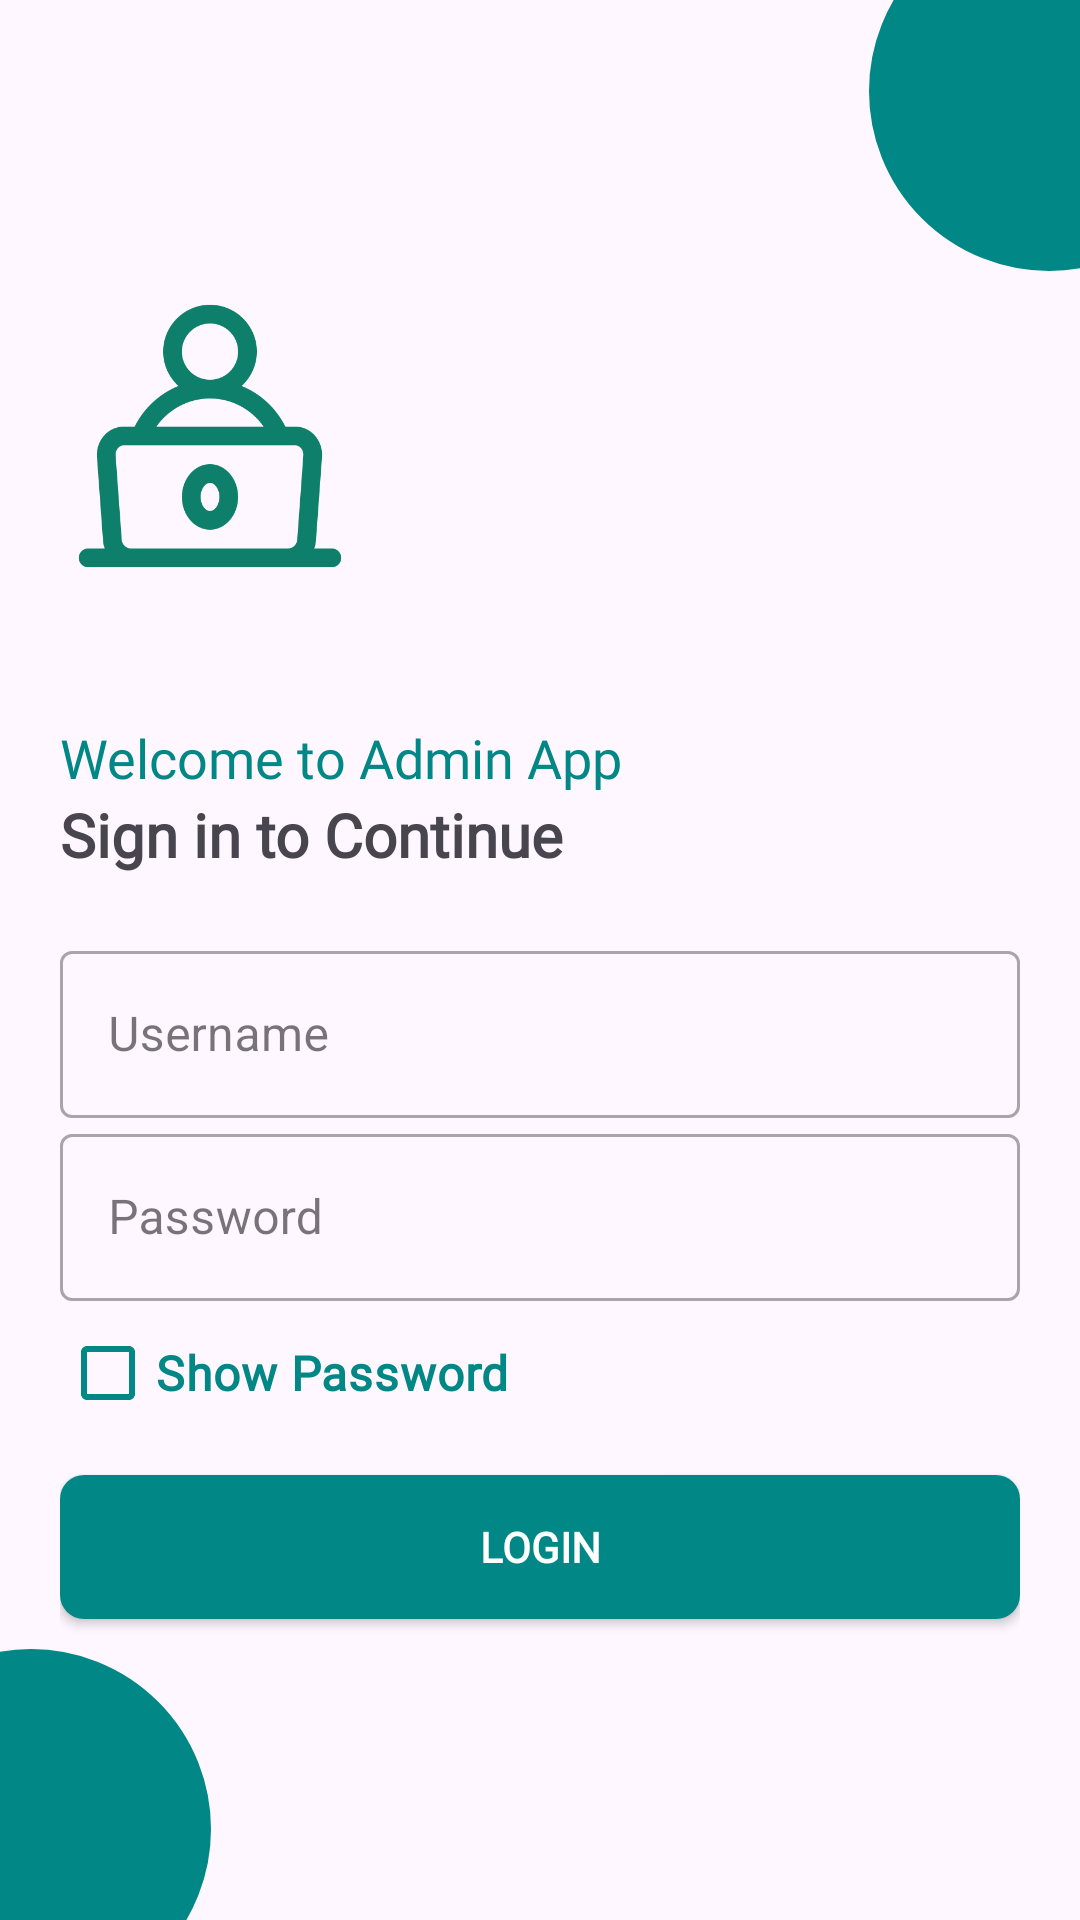

Reconstruct the res/layout file that produces this screen, plus the resources it refers to.
<!-- AndroidManifest.xml: application theme Theme.ELearningApp -->
<!-- res/layout/activity_login_admin.xml -->
<?xml version="1.0" encoding="utf-8"?>
<RelativeLayout xmlns:android="http://schemas.android.com/apk/res/android"
    xmlns:app="http://schemas.android.com/apk/res-auto"
    xmlns:tools="http://schemas.android.com/tools"
    android:layout_width="match_parent"
    android:layout_height="match_parent"
    tools:context=".Admin.LoginAdminActivity"
    android:orientation="vertical"
    >

    <LinearLayout
        android:layout_width="match_parent"
        android:layout_height="wrap_content"
        android:orientation="vertical"
        android:padding="20dp"
        android:layout_centerInParent="true">

        <ImageView
            android:layout_width="100dp"
            android:layout_height="150dp"
            android:id="@+id/img_login_logo"
            android:src="@drawable/adminlogo"
            android:transitionName="splash_logo"
            />

        <TextView
            android:layout_width="wrap_content"
            android:layout_height="wrap_content"
            android:id="@+id/tv_login_title"
            android:text="Welcome to Admin App"
            android:textSize="18sp"
            android:textColor="@color/teal_700"
            android:fontFamily="@font/antic"
            android:transitionName="splash_title"
            android:layout_marginTop="20dp"/>

        <TextView
            android:layout_width="wrap_content"
            android:layout_height="wrap_content"
            android:id="@+id/tv_login_subtitle"
            android:text="Sign in to Continue"
            android:textSize="20sp"
            android:textStyle="bold"
            android:fontFamily="@font/antic"/>

        <LinearLayout
            android:layout_width="match_parent"
            android:layout_height="wrap_content"
            android:layout_marginTop="20dp"
            android:layout_marginBottom="20dp"
            android:orientation="vertical">

            
            
            
            
            

            
            
            
            
            
            
            
            


            

            <com.google.android.material.textfield.TextInputLayout
                android:layout_width="match_parent"
                android:layout_height="wrap_content"
                android:id="@+id/til_login_username"
                style="@style/Widget.MaterialComponents.TextInputLayout.OutlinedBox">

                <com.google.android.material.textfield.TextInputEditText
                    android:layout_width="match_parent"
                    android:layout_height="wrap_content"
                    android:id="@+id/tie_login_username"
                    android:textColor="@color/teal_700"
                    android:hint="Username"
                    android:inputType="text"
                    />

            </com.google.android.material.textfield.TextInputLayout>


            <com.google.android.material.textfield.TextInputLayout
                android:layout_width="match_parent"
                android:layout_height="wrap_content"
                android:id="@+id/til_login_password"
                style="@style/Widget.MaterialComponents.TextInputLayout.OutlinedBox">

                <com.google.android.material.textfield.TextInputEditText
                    android:layout_width="match_parent"
                    android:layout_height="wrap_content"
                    android:id="@+id/tie_login_password"
                    android:textColor="@color/teal_700"
                    android:hint="Password"
                    android:inputType="textPassword" />

            </com.google.android.material.textfield.TextInputLayout>

            <CheckBox
                android:layout_width="match_parent"
                android:layout_height="wrap_content"
                android:id="@+id/cb_login_show_hide"
                android:text="Show Password"
                android:textSize="16sp"
                android:textStyle="bold"
                app:buttonTint="@color/teal_700"
                android:textColor="@color/teal_700"
                android:fontFamily="@font/antic"
                />


            <androidx.appcompat.widget.AppCompatButton
                android:layout_width="match_parent"
                android:layout_height="wrap_content"
                android:id="@+id/btn_login_login"
                android:text="Login"
                android:textColor="@color/white"
                android:textStyle="bold"
                android:fontFamily="@font/bungee"
                android:background="@drawable/btn_bg_shape"
                android:backgroundTint="@color/teal_700"
                android:layout_marginTop="10dp"
                android:layout_marginBottom="10dp"
                android:onClick="btn_continue"/>

        </LinearLayout>

    </LinearLayout>

    <ImageView
        android:layout_width="120dp"
        android:layout_height="120dp"
        android:id="@+id/login_cirle"
        android:src="@drawable/circle"
        android:layout_alignParentBottom="true"
        android:layout_marginLeft="-50dp"
        android:layout_marginBottom="-30dp"
        app:tint="@color/teal_700" />

    <ImageView
        android:layout_width="120dp"
        android:layout_height="120dp"
        android:id="@+id/login_circle1"
        android:src="@drawable/circle_180"
        app:tint="@color/teal_700"
        android:layout_alignParentRight="true"
        android:layout_marginRight="-50dp"
        android:layout_marginTop="-30dp"
        />

</RelativeLayout>
<!-- resources referenced by this layout -->
<resources>
  <color name="teal_700">#FF018786</color>
  <color name="white">#FFFFFFFF</color>
  <!-- drawable adminlogo: png bitmap (drawable, 18894 bytes) -->
  <!-- drawable btn_bg_shape (drawable) -->
  <?xml version="1.0" encoding="utf-8"?>
  <shape xmlns:android="http://schemas.android.com/apk/res/android"
      android:shape="rectangle">
  
      <stroke
          android:color="@color/purple_700"/>
  
      <corners
          android:radius="8dp"/>
      <gradient
          android:startColor="@color/purple_500"
          android:endColor="@color/purple_700"/>
  
  </shape>
  <!-- drawable circle (drawable) -->
  <?xml version="1.0" encoding="utf-8"?>
  <shape xmlns:android="http://schemas.android.com/apk/res/android"
      android:shape="oval">
  
      <stroke
          android:color="@color/purple_700"
          android:width="1dp"/>
  
      <gradient
          android:startColor="@color/purple_700"
          android:centerColor="@color/purple_500"
          android:endColor="@color/purple_200"
          />
  
  </shape>
  <!-- drawable circle_180 (drawable) -->
  <?xml version="1.0" encoding="utf-8"?>
  <shape xmlns:android="http://schemas.android.com/apk/res/android"
      android:shape="oval">
  
      <stroke
          android:color="@color/purple_700"
          android:width="1dp"/>
  
      <gradient
          android:startColor="@color/purple_700"
          android:centerColor="@color/purple_500"
          android:endColor="@color/purple_200"
          android:angle="180"/>
  
  </shape>
  <style name="Theme.ELearningApp" parent="Base.Theme.ELearningApp" />
  <color name="purple_700">#861698</color>
  <color name="purple_500">#D170E1</color>
  <color name="purple_200">#E5BFEC</color>
  <style name="Base.Theme.ELearningApp" parent="Theme.Material3.DayNight">
          
          
      </style>
</resources>
